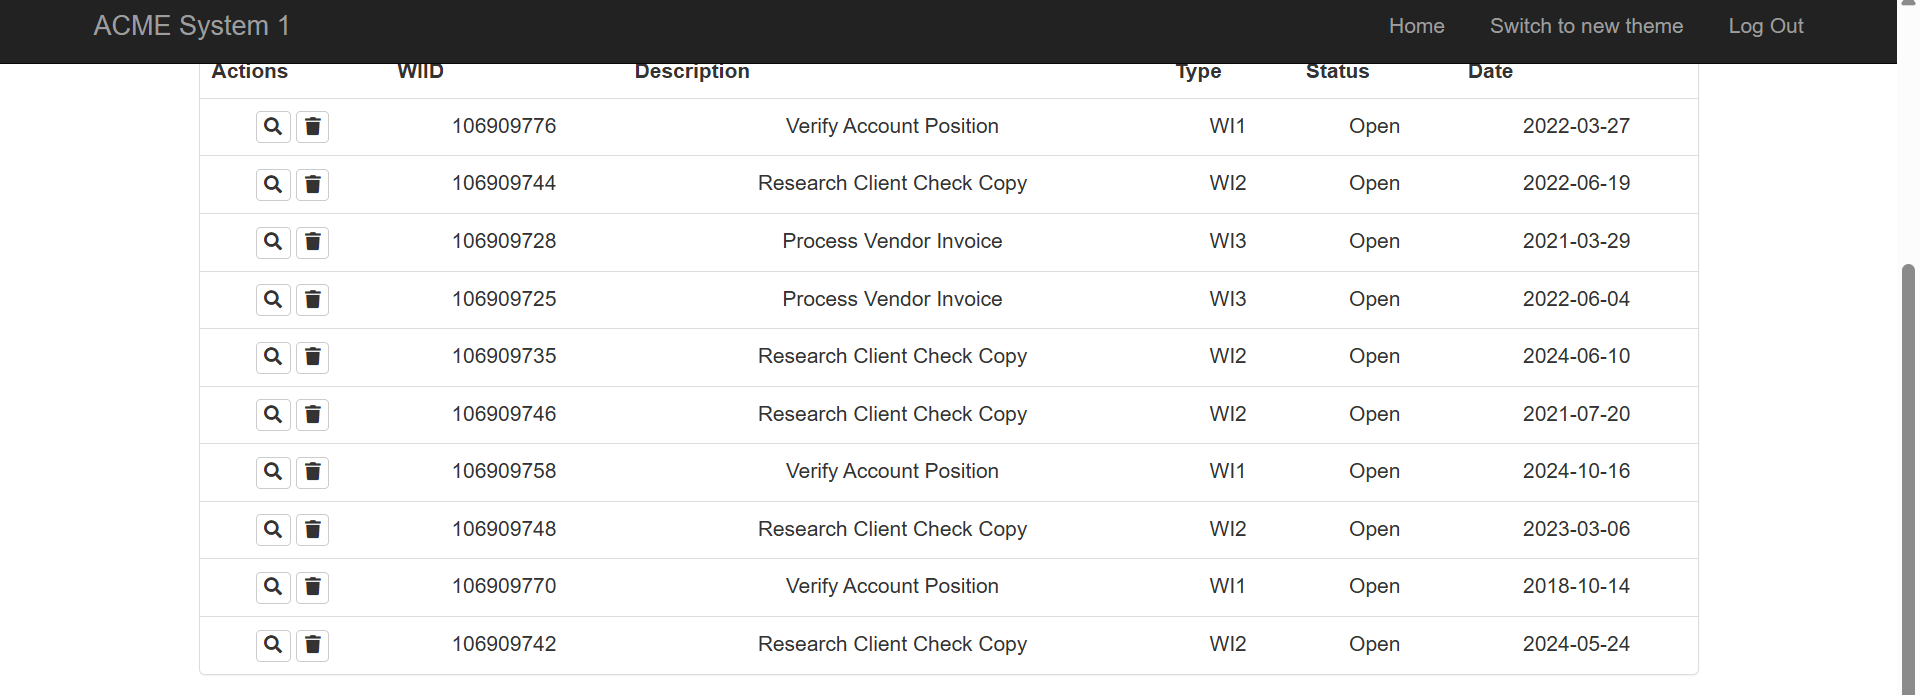
Task: Copy Data from a website
Workflow: Main

Step 1: get-text from the table in window 'ACME System 1 - Work Items' (chrome.exe)
